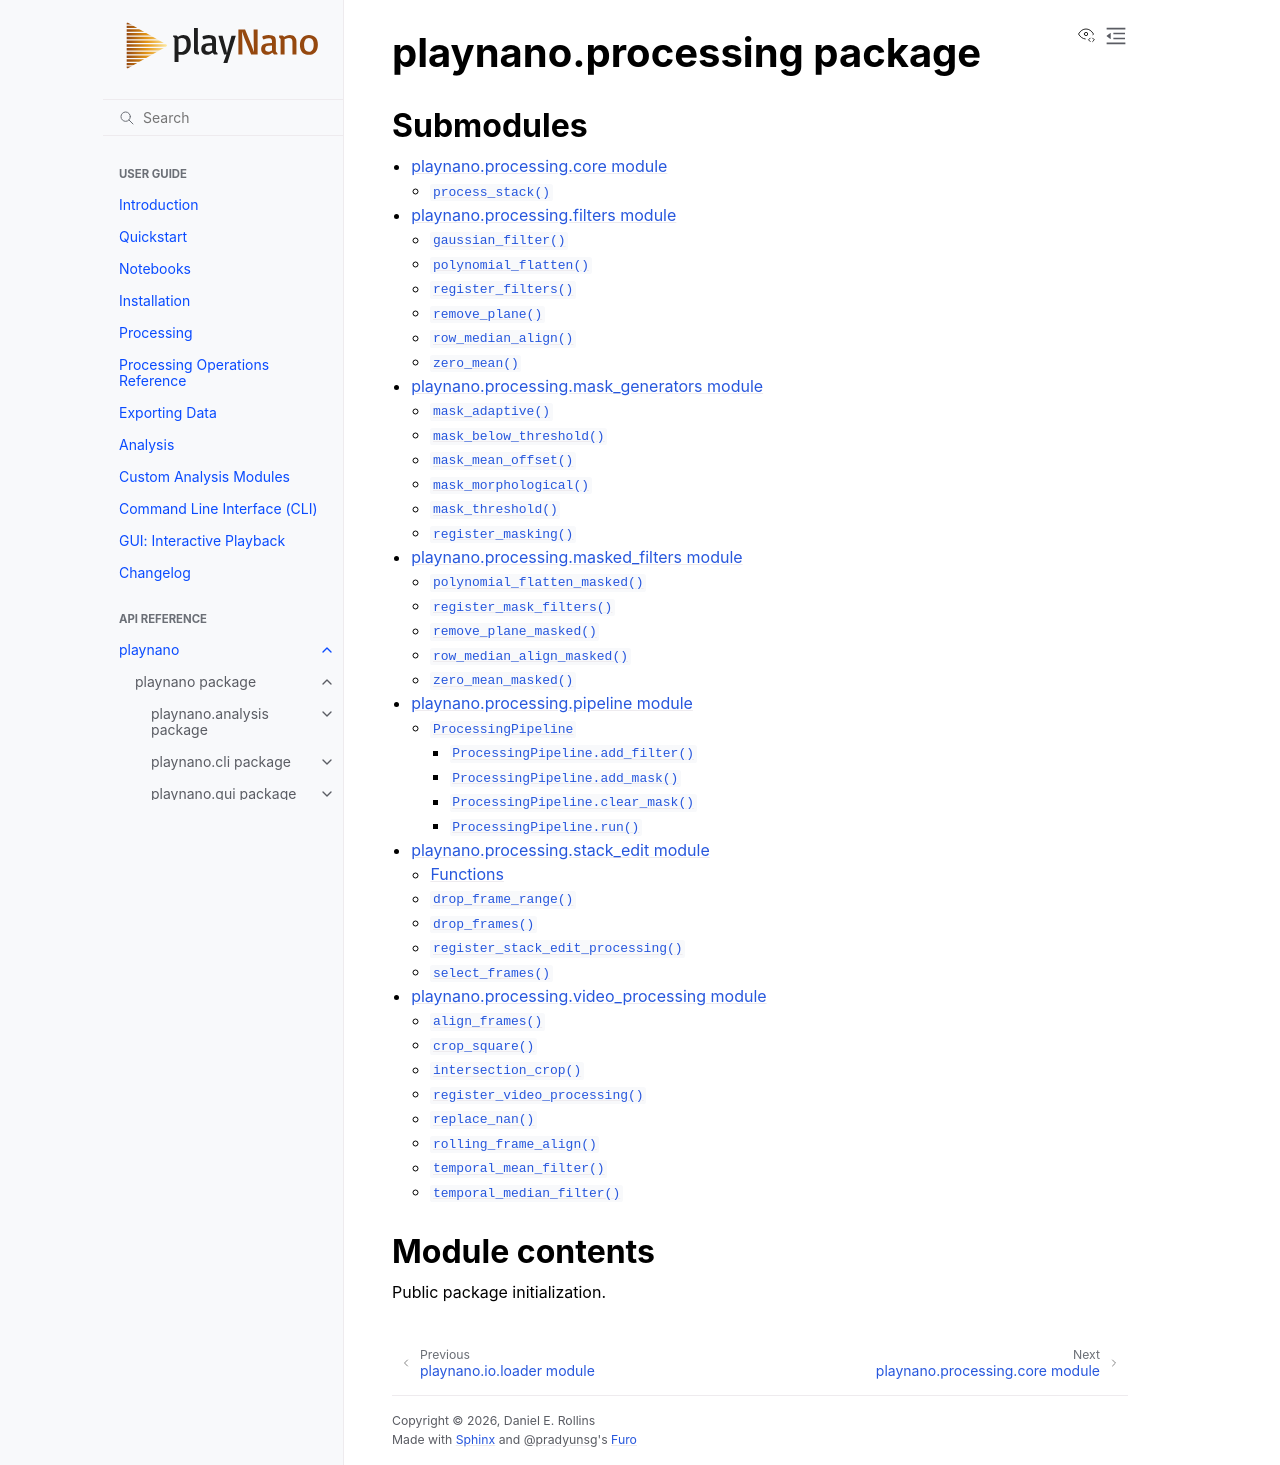

repository: derollins/playNano · page: v0.2.1/api/playnano.processing.html · generator: sphinx

playnano.processing package
===========================

Submodules
----------

.. toctree::
   :maxdepth: 4

   playnano.processing.core
   playnano.processing.filters
   playnano.processing.mask_generators
   playnano.processing.masked_filters
   playnano.processing.pipeline
   playnano.processing.stack_edit
   playnano.processing.video_processing

Module contents
---------------

.. automodule:: playnano.processing
   :members:
   :undoc-members:
   :show-inheritance:
